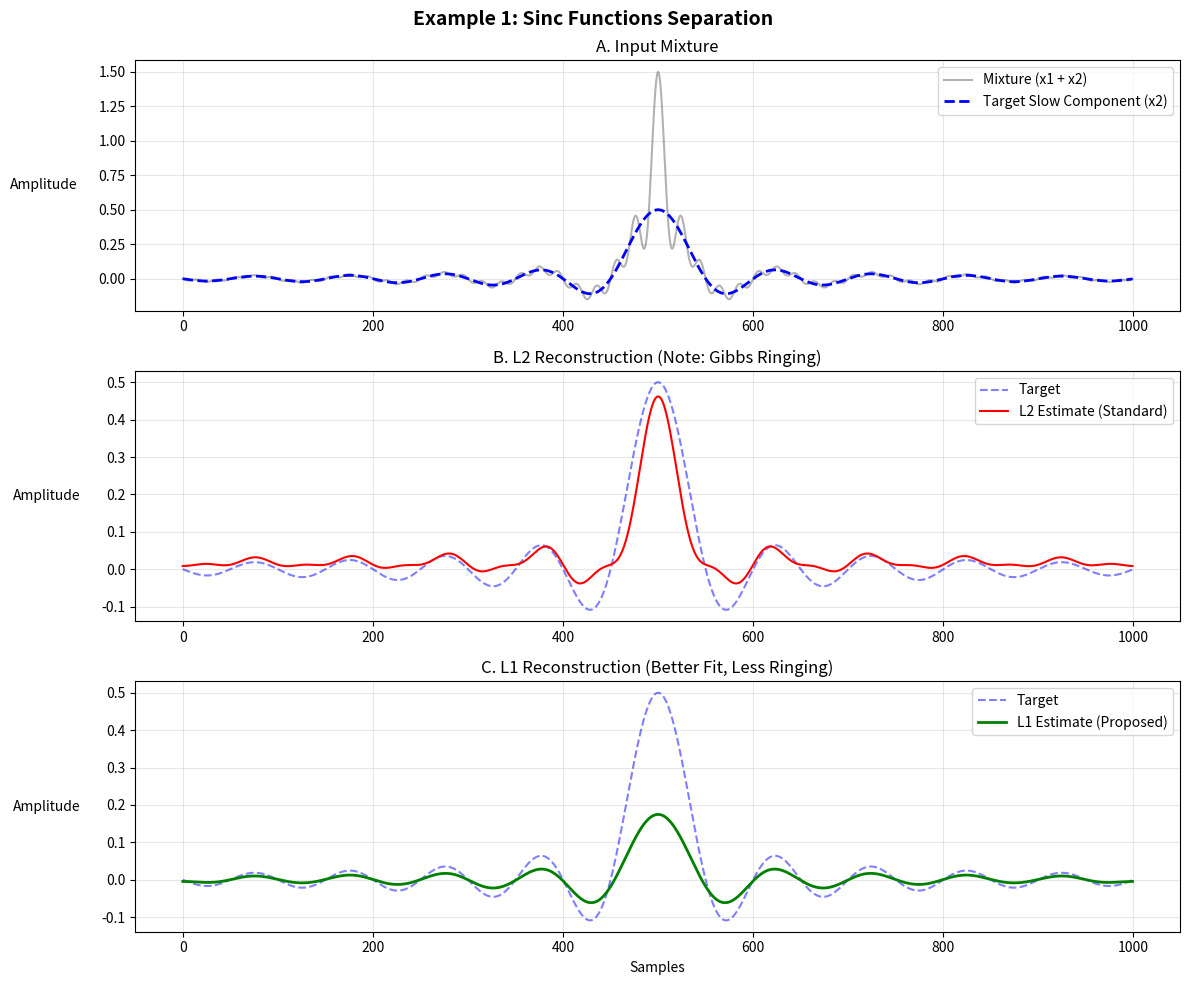
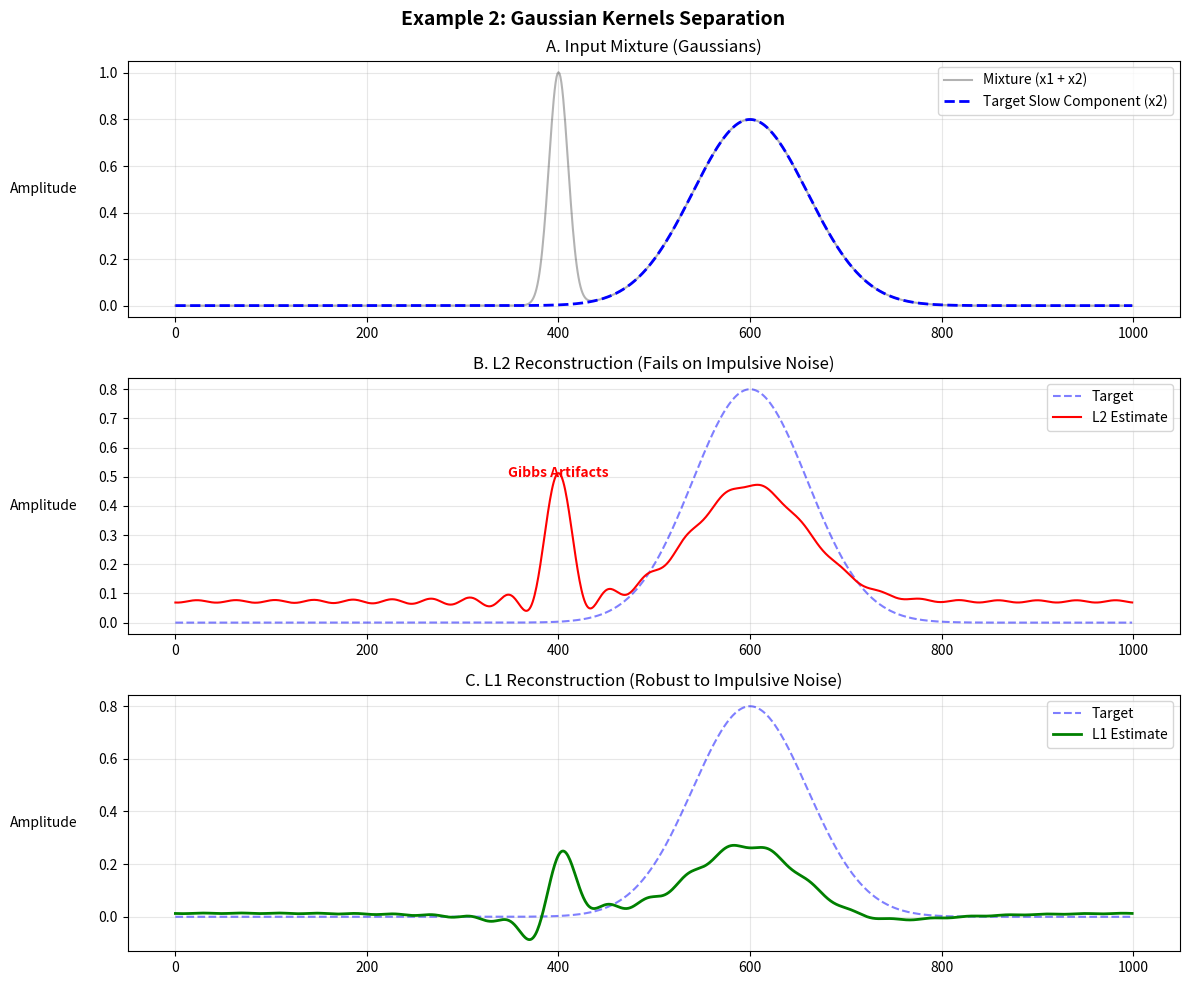

Python code for these plots, in order:
# =============================================================================
# PHASE 8: SYNTHETIC PROOF (REPLICATING PAPER FIGS 1-4)
# =============================================================================

import numpy as np
import matplotlib.pyplot as plt

# --- 1. MATH CORE (L1/L2 ALGORITHMS) ---
def create_fourier_matrix(N, M):
    n = np.arange(N).reshape(-1, 1)
    k = np.arange(M).reshape(1, -1)
    return np.exp(1j * 2 * np.pi * k * n / N)

def solve_l2_fourier(x, Phi):
    c, _, _, _ = np.linalg.lstsq(Phi, x, rcond=None)
    return np.real(np.dot(Phi, c))

def solve_l1_fourier(x, Phi, iterations=50):
    c_curr, _, _, _ = np.linalg.lstsq(Phi, x, rcond=None)
    epsilon = 1e-10
    for _ in range(iterations):
        x_rec = np.dot(Phi, c_curr)
        error = x - x_rec
        weights = 1.0 / (np.abs(error) + epsilon)
        sqrt_W = np.sqrt(weights).reshape(-1, 1)
        Phi_weighted = Phi * sqrt_W
        x_weighted = x.reshape(-1, 1) * sqrt_W
        c_new, _, _, _ = np.linalg.lstsq(Phi_weighted, x_weighted, rcond=None)
        c_curr = c_new.flatten()
    return np.real(np.dot(Phi, c_curr))

# --- 2. EXAMPLE 1: SINC FUNCTIONS (Paper Section 3.1, Figs 1-2) ---
def run_sinc_experiment():
    print("[Ex 1] Running Sinc Function Experiment...")
    N = 1000
    n = np.arange(N)
    
    # x1: Fast Sinc (mimicking Fig 1a)
    x1 = np.sinc((n - 500) / 10) 
    # x2: Slow Sinc (mimicking Fig 1b - wider)
    x2 = 0.5 * np.sinc((n - 500) / 50) 
    
    # Mixture
    y = x1 + x2
    
    # Decomposition (trying to extract Slow Component x2)
    M = 20 # Low harmonics count acts as Low-Pass
    Phi = create_fourier_matrix(N, M)
    
    rec_l2 = solve_l2_fourier(y, Phi)
    rec_l1 = solve_l1_fourier(y, Phi, iterations=50)
    
    # Visualization
    plt.figure(figsize=(12, 10))
    plt.suptitle("Example 1: Sinc Functions Separation ", fontsize=14, fontweight='bold')
    
    plt.subplot(3, 1, 1)
    plt.plot(y, 'k', alpha=0.3, label='Mixture (x1 + x2)')
    plt.plot(x2, 'b', linestyle='--', linewidth=2, label='Target Slow Component (x2)')
    plt.title("A. Input Mixture")
    # UPDATED LABEL: Horizontal, aligned right, proper padding
    plt.ylabel("Amplitude", rotation=0, ha='right', va='center', labelpad=15)
    plt.legend()
    plt.grid(True, alpha=0.3)
    
    plt.subplot(3, 1, 2)
    plt.plot(x2, 'b', linestyle='--', alpha=0.5, label='Target')
    plt.plot(rec_l2, 'r', label='L2 Estimate (Standard)')
    plt.title("B. L2 Reconstruction (Note: Gibbs Ringing)")
    # UPDATED LABEL
    plt.ylabel("Amplitude", rotation=0, ha='right', va='center', labelpad=15)
    plt.legend()
    plt.grid(True, alpha=0.3)
    
    plt.subplot(3, 1, 3)
    plt.plot(x2, 'b', linestyle='--', alpha=0.5, label='Target')
    plt.plot(rec_l1, 'g', linewidth=2, label='L1 Estimate (Proposed)')
    plt.title("C. L1 Reconstruction (Better Fit, Less Ringing)")
    # UPDATED LABEL
    plt.ylabel("Amplitude", rotation=0, ha='right', va='center', labelpad=15)
    plt.xlabel("Samples")
    plt.legend()
    plt.grid(True, alpha=0.3)
    
    plt.tight_layout()
    plt.savefig("phase8_ex1_sinc.png")
    print("   -> Saved: phase8_ex1_sinc.png")

# --- 3. EXAMPLE 2: GAUSSIAN KERNELS (Paper Section 3.2, Figs 3-4) ---
def run_gaussian_experiment():
    print("[Ex 2] Running Gaussian Mixture Experiment...")
    N = 1000
    n = np.arange(N)
    
    # Gaussian Parameters (Paper Eq. 10 approximation)
    # x1: Narrow Gaussian (Fast/Impulsive component)
    mu1, b1 = 400, 10
    x1 = np.exp(-((n - mu1)**2) / (2 * b1**2))
    
    # x2: Wide Gaussian (Slow component)
    mu2, b2 = 600, 60
    x2 = 0.8 * np.exp(-((n - mu2)**2) / (2 * b2**2))
    
    y = x1 + x2 # Mixture
    
    # Decomposition
    M = 25 # Cutoff
    Phi = create_fourier_matrix(N, M)
    
    rec_l2 = solve_l2_fourier(y, Phi)
    rec_l1 = solve_l1_fourier(y, Phi, iterations=50)
    
    # Visualization
    plt.figure(figsize=(12, 10))
    plt.suptitle("Example 2: Gaussian Kernels Separation ", fontsize=14, fontweight='bold')
    
    plt.subplot(3, 1, 1)
    plt.plot(y, 'k', alpha=0.3, label='Mixture (x1 + x2)')
    plt.plot(x2, 'b', linestyle='--', linewidth=2, label='Target Slow Component (x2)')
    plt.title("A. Input Mixture (Gaussians)")
    # UPDATED LABEL
    plt.ylabel("Amplitude", rotation=0, ha='right', va='center', labelpad=15)
    plt.legend()
    plt.grid(True, alpha=0.3)
    
    plt.subplot(3, 1, 2)
    plt.plot(x2, 'b', linestyle='--', alpha=0.5, label='Target')
    plt.plot(rec_l2, 'r', label='L2 Estimate')
    plt.text(mu1, 0.5, "Gibbs Artifacts", color='red', fontweight='bold', ha='center')
    plt.title("B. L2 Reconstruction (Fails on Impulsive Noise)")
    # UPDATED LABEL
    plt.ylabel("Amplitude", rotation=0, ha='right', va='center', labelpad=15)
    plt.legend()
    plt.grid(True, alpha=0.3)
    
    plt.subplot(3, 1, 3)
    plt.plot(x2, 'b', linestyle='--', alpha=0.5, label='Target')
    plt.plot(rec_l1, 'g', linewidth=2, label='L1 Estimate')
    plt.title("C. L1 Reconstruction (Robust to Impulsive Noise)")
    # UPDATED LABEL
    plt.ylabel("Amplitude", rotation=0, ha='right', va='center', labelpad=15)
    plt.legend()
    plt.grid(True, alpha=0.3)
    
    plt.tight_layout()
    plt.savefig("phase8_ex2_gaussian.png")
    print("   -> Saved: phase8_ex2_gaussian.png")

if __name__ == "__main__":
    run_sinc_experiment()
    run_gaussian_experiment()
    print("[SUCCESS] All synthetic proofs generated.")